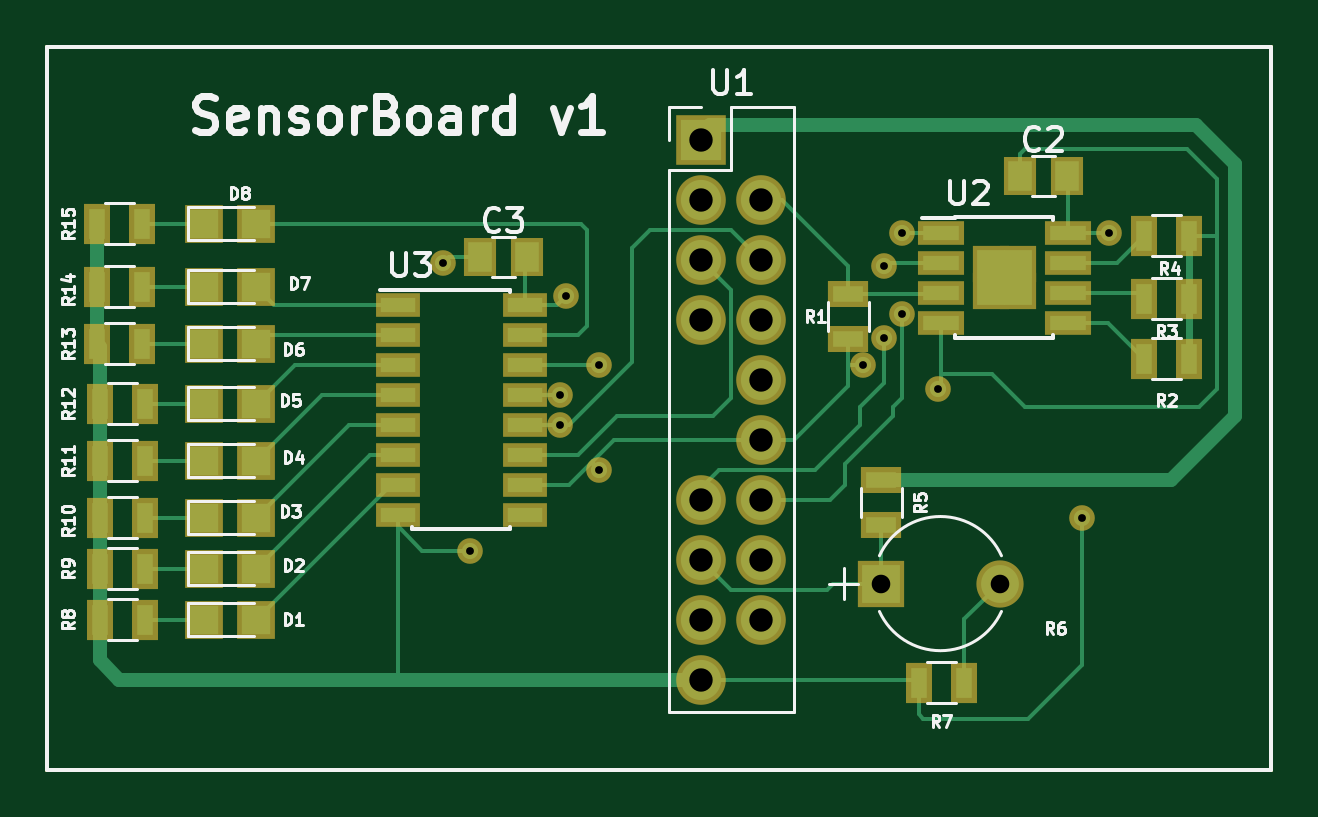
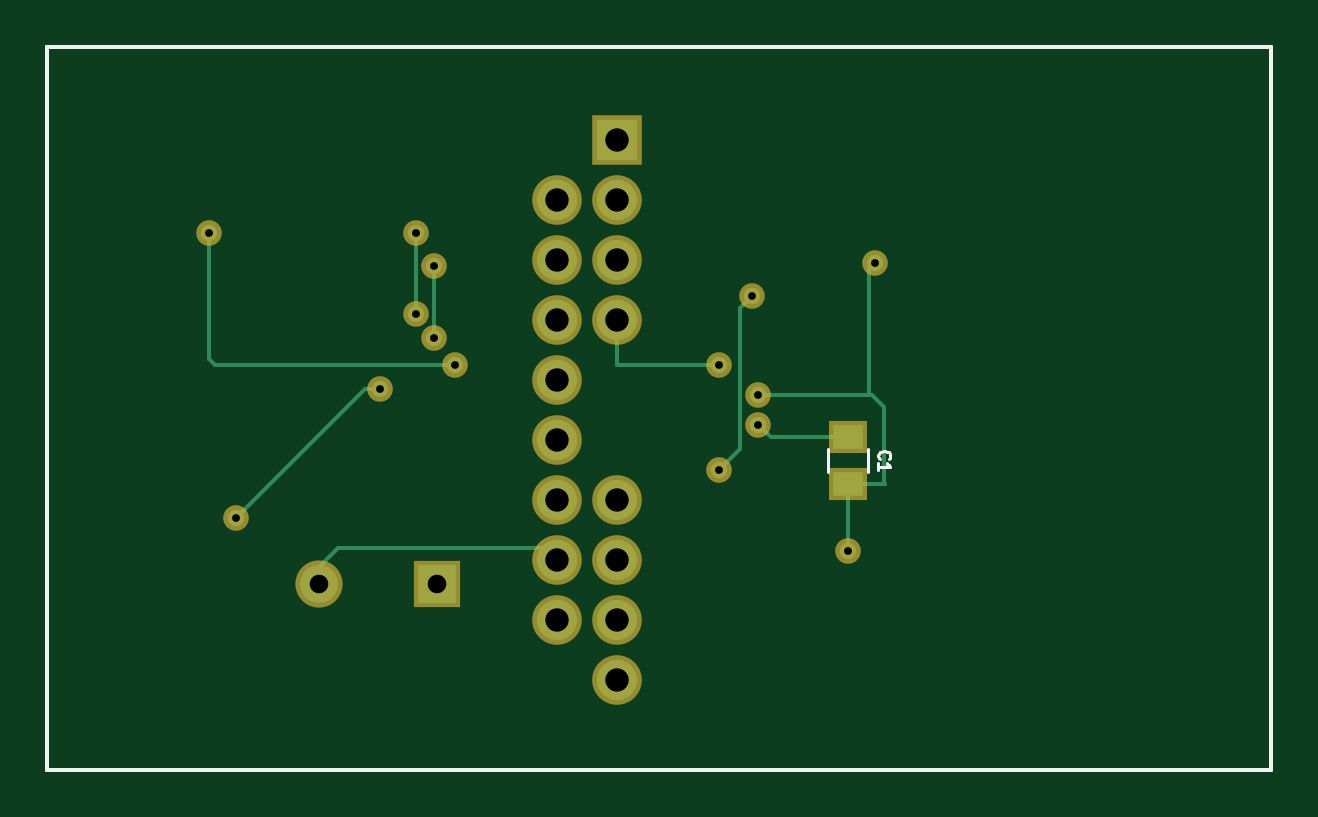
Circuit board: 8 layer files. Board 51.8 x 30.6 mm.
- bottom_copper: SensorBoard-B.Cu.gbl (3077 bytes)
- bottom_mask: SensorBoard-B.Mask.gbs (1643 bytes)
- bottom_silk: SensorBoard-B.SilkS.gbo (1299 bytes)
- outline: SensorBoard-Edge.Cuts.gm1 (549 bytes)
- top_copper: SensorBoard-F.Cu.gtl (11413 bytes)
- top_mask: SensorBoard-F.Mask.gts (3775 bytes)
- top_silk: SensorBoard-F.SilkS.gto (29427 bytes)
- drill: SensorBoard.drl (580 bytes)

=== bottom_copper: SensorBoard-B.Cu.gbl ===
G04 #@! TF.FileFunction,Copper,L2,Bot,Signal*
%FSLAX46Y46*%
G04 Gerber Fmt 4.6, Leading zero omitted, Abs format (unit mm)*
G04 Created by KiCad (PCBNEW 4.0.6) date 11/27/17 20:56:59*
%MOMM*%
%LPD*%
G01*
G04 APERTURE LIST*
%ADD10C,0.100000*%
%ADD11C,0.150000*%
%ADD12R,1.250000X1.000000*%
%ADD13R,1.600000X1.600000*%
%ADD14C,1.600000*%
%ADD15R,1.700000X1.700000*%
%ADD16O,1.700000X1.700000*%
%ADD17C,0.685800*%
%ADD18C,0.152400*%
G04 APERTURE END LIST*
D10*
D11*
X197866000Y-107061000D02*
X249682000Y-107061000D01*
X197866000Y-107823000D02*
X197866000Y-107061000D01*
X249682000Y-137668000D02*
X249682000Y-107061000D01*
X197866000Y-137668000D02*
X249682000Y-137668000D01*
X197866000Y-107823000D02*
X197866000Y-137668000D01*
D12*
X215773000Y-123587000D03*
X215773000Y-125587000D03*
D13*
X233172000Y-129794000D03*
D14*
X238172000Y-129794000D03*
D15*
X225552000Y-110998000D03*
D16*
X225552000Y-113538000D03*
X228092000Y-113538000D03*
X225552000Y-116078000D03*
X228092000Y-116078000D03*
X225552000Y-118618000D03*
X228092000Y-118618000D03*
X228092000Y-121158000D03*
X228092000Y-123698000D03*
X225552000Y-126238000D03*
X228092000Y-126238000D03*
X225552000Y-128778000D03*
X228092000Y-128778000D03*
X225552000Y-131318000D03*
X228092000Y-131318000D03*
X225552000Y-133858000D03*
D17*
X219583000Y-123063000D03*
X235585000Y-121539000D03*
X241681000Y-127000000D03*
X214630000Y-116205000D03*
X219583000Y-121793000D03*
X215773000Y-128397000D03*
X219837000Y-117602000D03*
X221234000Y-124968000D03*
X232410000Y-120523000D03*
X242824000Y-114935000D03*
X221234000Y-120523000D03*
X233299000Y-119380000D03*
X233299000Y-116332000D03*
X234061000Y-114935000D03*
X234061000Y-118364000D03*
D18*
X219059000Y-123587000D02*
X215773000Y-123587000D01*
X219583000Y-123063000D02*
X219059000Y-123587000D01*
X236220000Y-121539000D02*
X235585000Y-121539000D01*
X241681000Y-127000000D02*
X236220000Y-121539000D01*
X214884000Y-121793000D02*
X214884000Y-116459000D01*
X214884000Y-116459000D02*
X214630000Y-116205000D01*
X215773000Y-125587000D02*
X214233000Y-125587000D01*
X214757000Y-121793000D02*
X214884000Y-121793000D01*
X214884000Y-121793000D02*
X219583000Y-121793000D01*
X214249000Y-122301000D02*
X214757000Y-121793000D01*
X214249000Y-125571000D02*
X214249000Y-122301000D01*
X214233000Y-125587000D02*
X214249000Y-125571000D01*
X215773000Y-128397000D02*
X215773000Y-125587000D01*
X220345000Y-118110000D02*
X219837000Y-117602000D01*
X220345000Y-124079000D02*
X220345000Y-118110000D01*
X221234000Y-124968000D02*
X220345000Y-124079000D01*
X242570000Y-120523000D02*
X232410000Y-120523000D01*
X242824000Y-120269000D02*
X242570000Y-120523000D01*
X242824000Y-114935000D02*
X242824000Y-120269000D01*
X238172000Y-129794000D02*
X238172000Y-129079000D01*
X238172000Y-129079000D02*
X237363000Y-128270000D01*
X237363000Y-128270000D02*
X228600000Y-128270000D01*
X228600000Y-128270000D02*
X228092000Y-128778000D01*
X225552000Y-120523000D02*
X225552000Y-118618000D01*
X221234000Y-120523000D02*
X225552000Y-120523000D01*
X233299000Y-119380000D02*
X233299000Y-116332000D01*
X234061000Y-118364000D02*
X234061000Y-114935000D01*
M02*

=== bottom_mask: SensorBoard-B.Mask.gbs ===
G04 #@! TF.FileFunction,Soldermask,Bot*
%FSLAX46Y46*%
G04 Gerber Fmt 4.6, Leading zero omitted, Abs format (unit mm)*
G04 Created by KiCad (PCBNEW 4.0.6) date 11/27/17 20:56:59*
%MOMM*%
%LPD*%
G01*
G04 APERTURE LIST*
%ADD10C,0.100000*%
%ADD11C,0.150000*%
%ADD12R,1.650000X1.400000*%
%ADD13R,2.000000X2.000000*%
%ADD14C,2.000000*%
%ADD15R,2.100000X2.100000*%
%ADD16O,2.100000X2.100000*%
%ADD17C,1.085800*%
G04 APERTURE END LIST*
D10*
D11*
X197866000Y-107061000D02*
X249682000Y-107061000D01*
X197866000Y-107823000D02*
X197866000Y-107061000D01*
X249682000Y-137668000D02*
X249682000Y-107061000D01*
X197866000Y-137668000D02*
X249682000Y-137668000D01*
X197866000Y-107823000D02*
X197866000Y-137668000D01*
D12*
X215773000Y-123587000D03*
X215773000Y-125587000D03*
D13*
X233172000Y-129794000D03*
D14*
X238172000Y-129794000D03*
D15*
X225552000Y-110998000D03*
D16*
X225552000Y-113538000D03*
X228092000Y-113538000D03*
X225552000Y-116078000D03*
X228092000Y-116078000D03*
X225552000Y-118618000D03*
X228092000Y-118618000D03*
X228092000Y-121158000D03*
X228092000Y-123698000D03*
X225552000Y-126238000D03*
X228092000Y-126238000D03*
X225552000Y-128778000D03*
X228092000Y-128778000D03*
X225552000Y-131318000D03*
X228092000Y-131318000D03*
X225552000Y-133858000D03*
D17*
X219583000Y-123063000D03*
X235585000Y-121539000D03*
X241681000Y-127000000D03*
X214630000Y-116205000D03*
X219583000Y-121793000D03*
X215773000Y-128397000D03*
X219837000Y-117602000D03*
X221234000Y-124968000D03*
X232410000Y-120523000D03*
X242824000Y-114935000D03*
X221234000Y-120523000D03*
X233299000Y-119380000D03*
X233299000Y-116332000D03*
X234061000Y-114935000D03*
X234061000Y-118364000D03*
M02*

=== bottom_silk: SensorBoard-B.SilkS.gbo ===
G04 #@! TF.FileFunction,Legend,Bot*
%FSLAX46Y46*%
G04 Gerber Fmt 4.6, Leading zero omitted, Abs format (unit mm)*
G04 Created by KiCad (PCBNEW 4.0.6) date 11/27/17 20:56:59*
%MOMM*%
%LPD*%
G01*
G04 APERTURE LIST*
%ADD10C,0.100000*%
%ADD11C,0.150000*%
%ADD12C,0.120000*%
%ADD13C,0.125000*%
G04 APERTURE END LIST*
D10*
D11*
X197866000Y-107061000D02*
X249682000Y-107061000D01*
X197866000Y-107823000D02*
X197866000Y-107061000D01*
X249682000Y-137668000D02*
X249682000Y-107061000D01*
X197866000Y-137668000D02*
X249682000Y-137668000D01*
X197866000Y-107823000D02*
X197866000Y-137668000D01*
D12*
X214923000Y-125087000D02*
X214923000Y-124087000D01*
X216623000Y-124087000D02*
X216623000Y-125087000D01*
D13*
X214451571Y-124503667D02*
X214475381Y-124479857D01*
X214499190Y-124408429D01*
X214499190Y-124360810D01*
X214475381Y-124289381D01*
X214427762Y-124241762D01*
X214380143Y-124217953D01*
X214284905Y-124194143D01*
X214213476Y-124194143D01*
X214118238Y-124217953D01*
X214070619Y-124241762D01*
X214023000Y-124289381D01*
X213999190Y-124360810D01*
X213999190Y-124408429D01*
X214023000Y-124479857D01*
X214046810Y-124503667D01*
X214499190Y-124979857D02*
X214499190Y-124694143D01*
X214499190Y-124837000D02*
X213999190Y-124837000D01*
X214070619Y-124789381D01*
X214118238Y-124741762D01*
X214142048Y-124694143D01*
M02*

=== outline: SensorBoard-Edge.Cuts.gm1 ===
G04 #@! TF.FileFunction,Profile,NP*
%FSLAX46Y46*%
G04 Gerber Fmt 4.6, Leading zero omitted, Abs format (unit mm)*
G04 Created by KiCad (PCBNEW 4.0.6) date 11/27/17 20:56:59*
%MOMM*%
%LPD*%
G01*
G04 APERTURE LIST*
%ADD10C,0.100000*%
%ADD11C,0.150000*%
G04 APERTURE END LIST*
D10*
D11*
X197866000Y-107061000D02*
X249682000Y-107061000D01*
X197866000Y-107823000D02*
X197866000Y-107061000D01*
X249682000Y-137668000D02*
X249682000Y-107061000D01*
X197866000Y-137668000D02*
X249682000Y-137668000D01*
X197866000Y-107823000D02*
X197866000Y-137668000D01*
M02*

=== top_copper: SensorBoard-F.Cu.gtl (11413 bytes, source omitted) ===
=== top_mask: SensorBoard-F.Mask.gts ===
G04 #@! TF.FileFunction,Soldermask,Top*
%FSLAX46Y46*%
G04 Gerber Fmt 4.6, Leading zero omitted, Abs format (unit mm)*
G04 Created by KiCad (PCBNEW 4.0.6) date 11/27/17 20:56:59*
%MOMM*%
%LPD*%
G01*
G04 APERTURE LIST*
%ADD10C,0.100000*%
%ADD11C,0.150000*%
%ADD12R,1.900000X1.000000*%
%ADD13R,1.400000X1.650000*%
%ADD14R,1.600000X1.600000*%
%ADD15R,1.700000X1.100000*%
%ADD16R,1.100000X1.700000*%
%ADD17R,2.000000X2.000000*%
%ADD18C,2.000000*%
%ADD19R,2.100000X2.100000*%
%ADD20O,2.100000X2.100000*%
%ADD21R,1.950000X1.000000*%
%ADD22R,1.575000X1.575000*%
%ADD23C,1.085800*%
G04 APERTURE END LIST*
D10*
D11*
X197866000Y-107061000D02*
X249682000Y-107061000D01*
X197866000Y-107823000D02*
X197866000Y-107061000D01*
X249682000Y-137668000D02*
X249682000Y-107061000D01*
X197866000Y-137668000D02*
X249682000Y-137668000D01*
X197866000Y-107823000D02*
X197866000Y-137668000D01*
D12*
X212692000Y-117983000D03*
X212692000Y-119253000D03*
X212692000Y-120523000D03*
X212692000Y-121793000D03*
X212692000Y-123063000D03*
X212692000Y-124333000D03*
X212692000Y-125603000D03*
X212692000Y-126873000D03*
X218092000Y-126873000D03*
X218092000Y-125603000D03*
X218092000Y-124333000D03*
X218092000Y-123063000D03*
X218092000Y-121793000D03*
X218092000Y-120523000D03*
X218092000Y-119253000D03*
X218092000Y-117983000D03*
D13*
X239030000Y-112522000D03*
X241030000Y-112522000D03*
X216170000Y-115951000D03*
X218170000Y-115951000D03*
D14*
X206713000Y-131318000D03*
X204513000Y-131318000D03*
X206713000Y-129159000D03*
X204513000Y-129159000D03*
X206713000Y-127000000D03*
X204513000Y-127000000D03*
X206713000Y-124587000D03*
X204513000Y-124587000D03*
X206713000Y-122174000D03*
X204513000Y-122174000D03*
X206713000Y-119634000D03*
X204513000Y-119634000D03*
X206713000Y-117221000D03*
X204513000Y-117221000D03*
X206713000Y-114554000D03*
X204513000Y-114554000D03*
D15*
X231775000Y-119441000D03*
X231775000Y-117541000D03*
D16*
X244287000Y-120269000D03*
X246187000Y-120269000D03*
X244287000Y-117729000D03*
X246187000Y-117729000D03*
X244287000Y-115062000D03*
X246187000Y-115062000D03*
D15*
X233172000Y-125415000D03*
X233172000Y-127315000D03*
D17*
X233172000Y-129794000D03*
D18*
X238172000Y-129794000D03*
D16*
X236662000Y-133985000D03*
X234762000Y-133985000D03*
X201991000Y-131318000D03*
X200091000Y-131318000D03*
X201991000Y-129159000D03*
X200091000Y-129159000D03*
X201991000Y-127000000D03*
X200091000Y-127000000D03*
X201991000Y-124587000D03*
X200091000Y-124587000D03*
X201991000Y-122174000D03*
X200091000Y-122174000D03*
X201864000Y-119634000D03*
X199964000Y-119634000D03*
X201864000Y-117221000D03*
X199964000Y-117221000D03*
X201864000Y-114554000D03*
X199964000Y-114554000D03*
D19*
X225552000Y-110998000D03*
D20*
X225552000Y-113538000D03*
X228092000Y-113538000D03*
X225552000Y-116078000D03*
X228092000Y-116078000D03*
X225552000Y-118618000D03*
X228092000Y-118618000D03*
X228092000Y-121158000D03*
X228092000Y-123698000D03*
X225552000Y-126238000D03*
X228092000Y-126238000D03*
X225552000Y-128778000D03*
X228092000Y-128778000D03*
X225552000Y-131318000D03*
X228092000Y-131318000D03*
X225552000Y-133858000D03*
D21*
X235679000Y-114935000D03*
X235679000Y-116205000D03*
X235679000Y-117475000D03*
X235679000Y-118745000D03*
X241079000Y-118745000D03*
X241079000Y-117475000D03*
X241079000Y-116205000D03*
X241079000Y-114935000D03*
D22*
X238966500Y-117427500D03*
X238966500Y-116252500D03*
X237791500Y-117427500D03*
X237791500Y-116252500D03*
D23*
X219583000Y-123063000D03*
X235585000Y-121539000D03*
X241681000Y-127000000D03*
X214630000Y-116205000D03*
X219583000Y-121793000D03*
X215773000Y-128397000D03*
X219837000Y-117602000D03*
X221234000Y-124968000D03*
X232410000Y-120523000D03*
X242824000Y-114935000D03*
X221234000Y-120523000D03*
X233299000Y-119380000D03*
X233299000Y-116332000D03*
X234061000Y-114935000D03*
X234061000Y-118364000D03*
M02*

=== top_silk: SensorBoard-F.SilkS.gto (29427 bytes, source omitted) ===
=== drill: SensorBoard.drl ===
M48
;DRILL file {KiCad 4.0.6} date 11/27/17 20:47:25
;FORMAT={-:-/ absolute / inch / decimal}
FMAT,2
INCH,TZ
T1C0.013
T2C0.031
T3C0.039
%
G90
G05
M72
T1
X8.45Y-4.575
X8.495Y-5.055
X8.645Y-4.795
X8.645Y-4.845
X8.655Y-4.63
X8.71Y-4.745
X8.71Y-4.92
X9.15Y-4.745
X9.185Y-4.58
X9.185Y-4.7
X9.215Y-4.525
X9.215Y-4.66
X9.275Y-4.785
X9.515Y-5.
X9.56Y-4.525
T2
X9.18Y-5.11
X9.3769Y-5.11
T3
X8.88Y-4.37
X8.88Y-4.47
X8.88Y-4.57
X8.88Y-4.67
X8.88Y-4.97
X8.88Y-5.07
X8.88Y-5.17
X8.88Y-5.27
X8.98Y-4.47
X8.98Y-4.57
X8.98Y-4.67
X8.98Y-4.77
X8.98Y-4.87
X8.98Y-4.97
X8.98Y-5.07
X8.98Y-5.17
T0
M30

